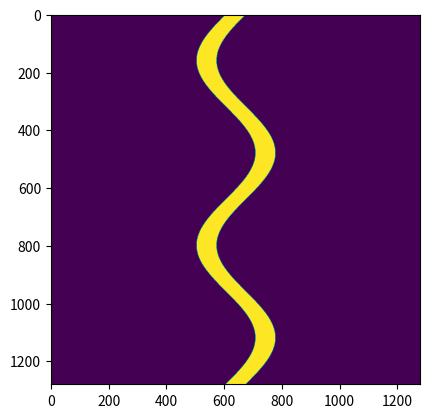

Recreate this plot in Python. (Note: this script raises an exception after producing the figure.)
import numpy as np
import  matplotlib.pyplot as plt
from matplotlib.image import AxesImage

class GaussFilter(object):
    def __init__(self, 
                 L: int = 2 * np.pi, 
                 N:int  = 1280,
                 W: float = 0.34,
                 Lambda: float = 50 * np.log(10)) -> None:
        self.L = L
        self.N = N
        self.W = W
        self.Lambda = Lambda

    def make_grid(self):
        x = np.linspace(0,self.L, self.N)
        y = np.linspace(0,self.L, self.N)
        grid = np.zeros(shape=(self.N, self.N))
        
        for i in range(self.N):
            for j in range(self.N):
                grid[i, j] = self.phi(x=x[i], y=y[j])
        
        self.grid = grid
        
    def phi(self, x: float, y:float) -> int:
        if x > np.sin(y) + self.L/2 + self.W:
            return -1
        elif x < np.sin(y) + self.L/2 - self.W:
            return -1
        else:
            return 0
        
    def plot(self, a: np.array, T: bool= True, flip: bool=True) -> AxesImage:
        if T:
            a = np.transpose(a)
        if flip: 
            a = np.flip(a, axis=0)
        plt.imshow(a)


self = GaussFilter(L=4*np.pi)
self.make_grid()

fig = self.plot(self.grid)
fig.show()


P = np.fft.fft2(self.grid)
P.shape

def k(m):
    return - self.N/2 + m

